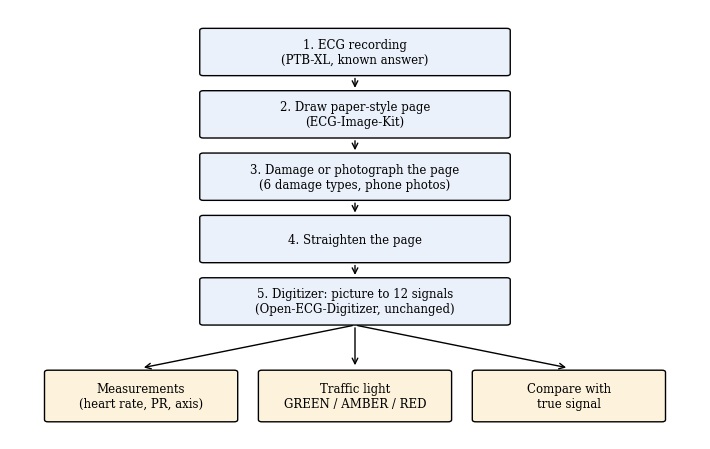

Write Python code to recreate this figure. (Note: this script raises an exception after producing the figure.)
"""Draw report figures 2.1 (method pipeline) and 4.1 (wrong heart rate by damage type) for docs/reports/CAPSTONE_REPORT_DRAFT_v2.docx.
Numbers in Figure 4.1 are copied from results/FINAL_NUMBERS.md section 2.1 (new 100, worst level).
  python -I scripts/analysis/make_report_figures.py"""
import matplotlib
matplotlib.use("Agg")
import matplotlib.pyplot as plt
from matplotlib.patches import FancyBboxPatch

OUT = "D:/Capstone Project/docs/reports/figures/"
plt.rcParams["font.family"] = "serif"

# Figure 2.1: pipeline
fig, ax = plt.subplots(figsize=(7.2, 4.6))
ax.axis("off")
ax.set_xlim(0, 10)
ax.set_ylim(0, 10)
steps = [
    ("1. ECG recording\n(PTB-XL, known answer)", 5, 9.0),
    ("2. Draw paper-style page\n(ECG-Image-Kit)", 5, 7.55),
    ("3. Damage or photograph the page\n(6 damage types, phone photos)", 5, 6.1),
    ("4. Straighten the page", 5, 4.65),
    ("5. Digitizer: picture to 12 signals\n(Open-ECG-Digitizer, unchanged)", 5, 3.2),
]
for t, x, y in steps:
    ax.add_patch(FancyBboxPatch((x - 2.2, y - 0.5), 4.4, 1.0, boxstyle="round,pad=0.05", fc="#eaf1fb", ec="black", lw=1))
    ax.text(x, y, t, ha="center", va="center", fontsize=8.5)
for i in range(len(steps) - 1):
    ax.annotate("", xy=(5, steps[i + 1][2] + 0.55), xytext=(5, steps[i][2] - 0.55), arrowprops=dict(arrowstyle="->", lw=1))
outs = [("Measurements\n(heart rate, PR, axis)", 1.9, 1.0), ("Traffic light\nGREEN / AMBER / RED", 5.0, 1.0), ("Compare with\ntrue signal", 8.1, 1.0)]
for t, x, y in outs:
    ax.add_patch(FancyBboxPatch((x - 1.35, y - 0.55), 2.7, 1.1, boxstyle="round,pad=0.05", fc="#fdf3dc", ec="black", lw=1))
    ax.text(x, y, t, ha="center", va="center", fontsize=8.5)
    ax.annotate("", xy=(x, y + 0.65), xytext=(5, 2.65), arrowprops=dict(arrowstyle="->", lw=1))
fig.tight_layout()
fig.savefig(OUT + "fig2_1_pipeline.png", dpi=200)
plt.close(fig)

# Figure 4.1: wrong heart rate at the worst level
names = ["Low resolution", "Blur", "Faded grid", "Clean page", "Brightness", "Rotation", "JPEG"]
wrong = [47.5, 17.2, 3.0, 3.0, 1.0, 0.0, 0.0]
lo = [37.9, 11.0, 1.0, 1.0, 0.2, 0.0, 0.0]
hi = [57.2, 25.8, 8.5, 8.5, 5.5, 3.7, 3.7]
fig, ax = plt.subplots(figsize=(7.2, 4.0))
yerr = [[w - l for w, l in zip(wrong, lo)], [h - w for w, h in zip(wrong, hi)]]
ax.bar(names, wrong, yerr=yerr, capsize=3, color="#4a78b5", ecolor="black")
for i, w in enumerate(wrong):
    ax.text(i, hi[i] + 1.2, f"{w:.1f}%", ha="center", fontsize=8)
ax.set_ylabel("Wrong heart rate (% of pages)")
ax.set_ylim(0, 65)
ax.set_title("Worst damage level, 99 held-out recordings (95% interval)", fontsize=10)
plt.xticks(rotation=20, ha="right", fontsize=8.5)
fig.tight_layout()
fig.savefig(OUT + "fig4_1_wrong_by_damage.png", dpi=200)
plt.close(fig)
print("figures written")
